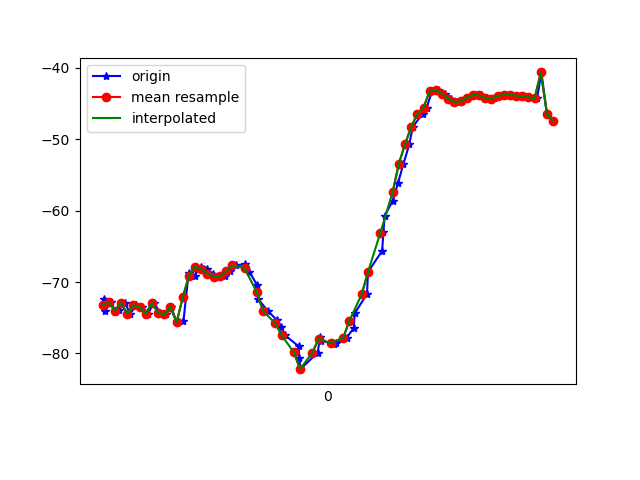

The data file committed next to this chart (first rows):
1618803616185, 1499300005934895, -72.34811, 63.15115, 56.3595
1618803616188, 1499300025165665, -74.11, 63.58, 57.87
1618803616206, 1499300044396435, -72.83, 63.24, 57.02
1618803616220, 1499300063627205, -74.16, 63.26, 58.84
1618803616232, 1499300082857975, -73.85, 63.51, 58.02
1618803616252, 1499300102088745, -72.87, 62.98, 57.63
1618803616270, 1499300121319515, -74.43, 63.26, 58.97
1618803616288, 1499300140550285, -73.23, 63.04, 57.62
1618803616307, 1499300159781055, -73.46, 62.75, 58.22
1618803616327, 1499300179011825, -74.43, 63.23, 58.78
1618803616346, 1499300198242595, -72.9, 62.73, 57.59
1618803616367, 1499300217473365, -74.33, 62.79, 59.08
1618803616384, 1499300236704135, -74.53, 63.15, 58.84
1618803616403, 1499300255934905, -73.52, 62.58, 58.48
1618803616420, 1499300275165675, -75.64, 62.54, 61.06
1618803616442, 1499300294396445, -75.51, 62.32, 60.91
1618803616459, 1499300313627215, -68.7, 62.94, 61.52
1618803616478, 1499300332857985, -69.1, 60.9, 64.06
1618803616498, 1499300352088755, -67.83, 59.84, 63.19
1618803616518, 1499300371319525, -68.17, 58.69, 64.61
1618803616538, 1499300390550295, -68.79, 57.61, 66.12
1618803616557, 1499300409781065, -69.24, 56.56, 67.19
1618803616576, 1499300429011835, -69.18, 55.49, 67.53
1618803616594, 1499300448242605, -68.5, 54.31, 67.07
1618803616613, 1499300467473375, -67.65, 52.98, 66.3
1618803616641, 1499300486704145, -67.51, 51.71, 65.98
1618803616656, 1499300505934915, -68.54, 50.62, 66.44
1618803616681, 1499300525165685, -70.45, 49.62, 67.41
1618803616685, 1499300544396455, -72.43, 48.48, 68.19
1618803616716, 1499300563627225, -74.06, 47.16, 68.47
1618803616744, 1499300582857995, -75.28, 45.72, 68.23
1618803616759, 1499300602088765, -76.28, 44.19, 67.65
1618803616771, 1499300621319535, -77.43, 42.74, 67.02
1618803616815, 1499300640550305, -78.98, 41.54, 66.46
1618803616818, 1499300659781075, -80.7, 40.65, 65.82
1618803616821, 1499300679011845, -82.19, 40.02, 64.91
1618803616877, 1499300698242615, -79.88, 39.98, 69.2
1618803616885, 1499300717473385, -77.63, 39.55, 62.41
1618803616889, 1499300736704155, -78.24, 39.77, 61.05
1618803616927, 1499300755934925, -78.57, 40.33, 59.71
1618803616931, 1499300775165695, -78.66, 41.23, 58.51
1618803616935, 1499300794396465, -78.46, 42.44, 57.42
1618803616971, 1499300813627235, -77.78, 43.88, 56.32
1618803616994, 1499300832858005, -76.44, 45.37, 55
1618803616997, 1499300852088775, -74.37, 46.87, 53.31
1618803617037, 1499300871319545, -71.66, 48.34, 51.22
1618803617040, 1499300890550315, -68.59, 49.82, 48.86
1618803617086, 1499300909781085, -65.61, 51.5, 46.53
1618803617090, 1499300929011855, -62.98, 53.32, 44.4
1618803617094, 1499300948242625, -60.72, 55.26, 42.49
1618803617120, 1499300967473395, -58.6, 57.17, 40.76
1618803617137, 1499300986704165, -56.17, 58.67, 38.87
1618803617155, 1499301005934935, -53.42, 59.65, 36.72
1618803617174, 1499301025165705, -50.69, 60.28, 34.45
1618803617185, 1499301044396475, -48.27, 60.7, 32.32
1618803617217, 1499301063627245, -46.41, 60.92, 30.67
1618803617230, 1499301082858015, -45.54, 58.15, 38.37
1618803617248, 1499301102088785, -43.23, 60.47, 31.27
1618803617266, 1499301121319555, -43.03, 61.14, 30
1618803617288, 1499301140550325, -43.62, 61.17, 30.88
1618803617309, 1499301159781095, -44.3, 61.12, 31.88
... 18 more rows
